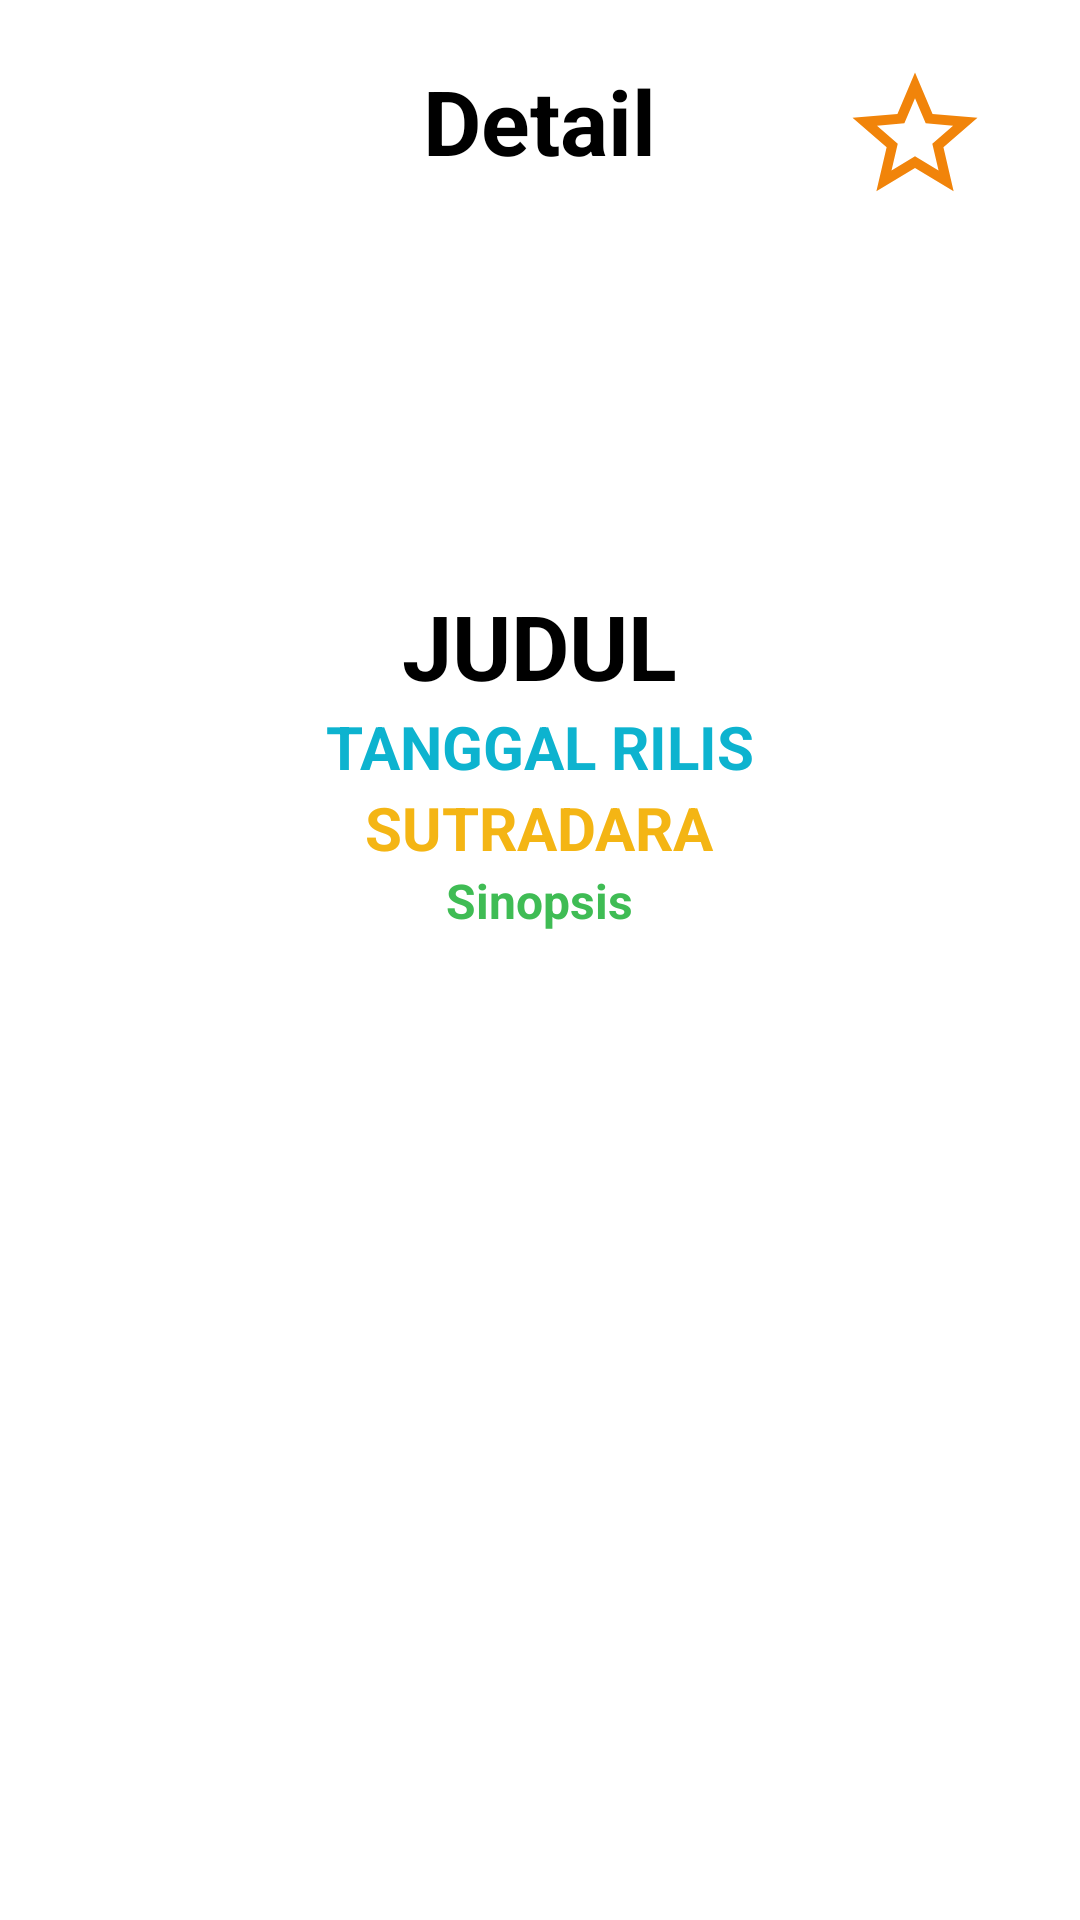

Here is an Android app screen rendered from its layout file. Give the layout XML and the strings, colors and styles it references.
<!-- AndroidManifest.xml: application theme Theme.Challenge5.NoActionBar -->
<!-- res/layout/activity_detail_film.xml -->
<?xml version="1.0" encoding="utf-8"?>
<ScrollView xmlns:android="http://schemas.android.com/apk/res/android"
    xmlns:app="http://schemas.android.com/apk/res-auto"
    xmlns:tools="http://schemas.android.com/tools"
    android:layout_width="match_parent"
    android:layout_height="match_parent"
    tools:context=".view.DetailFilm">
    <RelativeLayout
        android:layout_width="match_parent"
        android:layout_height="match_parent"
        android:layout_margin="20dp">
        <TextView
            android:layout_width="wrap_content"
            android:layout_height="wrap_content"
            android:textStyle="bold"
            android:textColor="@color/black"
            android:textSize="30sp"
            android:text="Detail"
            android:id="@+id/detail"
            android:layout_centerHorizontal="true"/>

        <ImageButton
            android:id="@+id/btnFavorite2"
            android:layout_width="50dp"
            android:layout_height="50dp"
            android:layout_alignParentEnd="true"
            android:layout_marginEnd="10dp"
            android:keepScreenOn="true"

            android:background="@drawable/ic_baseline_star_border_24" />

        <ImageView
            android:layout_width="120dp"
            android:layout_height="120dp"
            android:layout_centerHorizontal="true"
            android:id="@+id/imageFilm1"
            android:layout_marginTop="50dp"
            android:layout_marginBottom="5dp"/>

        <TextView
            android:layout_width="wrap_content"
            android:layout_height="wrap_content"
            android:text="JUDUL"
            android:textSize="30sp"
            android:textColor="@color/black"
            android:textStyle="bold"
            android:layout_centerHorizontal="true"
            android:layout_below="@id/imageFilm1"
            android:id="@+id/txtJudul"/>
        <TextView
            android:layout_width="wrap_content"
            android:layout_height="wrap_content"
            android:text="TANGGAL RILIS"
            android:textSize="20sp"
            android:textColor="#0DB3CF"
            android:textStyle="bold"
            android:layout_centerInParent="true"
            android:layout_below="@id/txtJudul"
            android:id="@+id/txtTanggal"/>
        <TextView
            android:layout_width="wrap_content"
            android:layout_height="wrap_content"
            android:text="SUTRADARA"
            android:textSize="20sp"
            android:textColor="#F4B514"
            android:textStyle="bold"
            android:layout_centerInParent="true"
            android:layout_below="@id/txtTanggal"
            android:id="@+id/txtSutradara"/>
        <TextView
            android:layout_width="wrap_content"
            android:layout_height="wrap_content"
            android:text="Sinopsis"
            android:textSize="16sp"
            android:textColor="#3FBC54"
            android:textStyle="bold"
            android:layout_centerInParent="true"
            android:layout_below="@id/txtSutradara"
            android:id="@+id/txtSinopsis"/>

    </RelativeLayout>








</ScrollView>
<!-- resources referenced by this layout -->
<resources>
  <!-- drawable ic_baseline_star_border_24 (drawable) -->
  <vector android:height="24dp" android:tint="#F1840A"
      android:viewportHeight="24" android:viewportWidth="24"
      android:width="24dp" xmlns:android="http://schemas.android.com/apk/res/android">
      <path android:fillColor="@android:color/white" android:pathData="M22,9.24l-7.19,-0.62L12,2 9.19,8.63 2,9.24l5.46,4.73L5.82,21 12,17.27 18.18,21l-1.63,-7.03L22,9.24zM12,15.4l-3.76,2.27 1,-4.28 -3.32,-2.88 4.38,-0.38L12,6.1l1.71,4.04 4.38,0.38 -3.32,2.88 1,4.28L12,15.4z"/>
  </vector>
  <style name="Theme.Challenge5.NoActionBar">
          <item name="windowActionBar">false</item>
          <item name="windowNoTitle">true</item>
      </style>
  <!-- not gathered from this repository: default colours our renderer supplied (Android Studio template values) -->
  <color name="black">#FF000000</color>
</resources>
